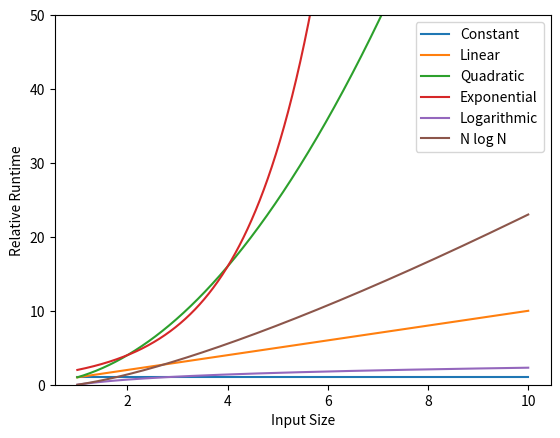

Source code (Python):
def slow_way_to_calculate_mode(list_of_numbers):
    result_dict = {}
    for i in list_of_numbers:
        if i not in result_dict:
            result_dict[i] = 1
        else:
            result_dict[i] += 1

    mode_vals = []
    max_frequency = max(result_dict.values())
    for key, value in result_dict.items():
        if value == max_frequency:
            mode_vals.append(key)

    return mode_vals

slow_way_to_calculate_mode([4, 5, 5, 6])

import numpy as np

random_integers = np.random.randint(1, 1_000_000, 1_000_000)

import time

start = time.time()
slow_way_to_calculate_mode(random_integers)
end = time.time()

print(end - start)

%%timeit
slow_way_to_calculate_mode(random_integers)

from collections import Counter

def mode_using_counter(n_integers):
    random_integers = np.random.randint(1, 100000, n_integers)
    c = Counter(random_integers)
    return c.most_common(1)[0][0]

mode_using_counter(10000000)

%%timeit
mode_using_counter(10000000)

%%prun
mode_using_counter(10000000)

%load_ext snakeviz

%%snakeviz
mode_using_counter(1000000)

%load_ext line_profiler

%lprun -f mode_using_counter mode_using_counter(10000000)

def weighted_mean(list_of_numbers, weights):
    running_total = 0
    for i in range(len(list_of_numbers)):
        running_total += (list_of_numbers[i] * weights[i])
    return (running_total/sum(weights))

def covariance_fast(X, Y):
    avg_X = sum(X) / len(X)
    avg_Y = sum(Y) / len(Y)

    result = 0
    for i in range(len(X)):
        result += (X[i] - avg_X) * (Y[i] - avg_Y)

    return result / len(X)

X = np.random.randint(1, 1000, 1000)
Y = np.random.randint(1, 1000, 1000)

%%timeit
covariance_fast(X, Y)

def covariance(X, Y):
    cov_sum = 0
    for i in range(len(X)):
        for j in range(len(Y)):
            cov_sum += 0.5 * (X[i] - X[j]) * (Y[i] - Y[j])
    return cov_sum / (len(X) ** 2)

%%timeit
covariance(X, Y)

import matplotlib.pyplot as plt
import numpy as np

n = np.linspace(1, 10, 1000)
line_names = [
    "Constant",
    "Linear",
    "Quadratic",
    "Exponential",
    "Logarithmic",
    "N log N",
]
big_o = [np.ones(n.shape), n, n**2, 2**n, np.log(n), n * (np.log(n))]

fig, ax = plt.subplots()
fig.set_facecolor("white")

ax.set_ylim(0, 50)
for i in range(len(big_o)):
    ax.plot(n, big_o[i], label=line_names[i])
ax.set_ylabel("Relative Runtime")
ax.set_xlabel("Input Size")
ax.legend()
fig.savefig("ch02_02.png", bbox_inches="tight")